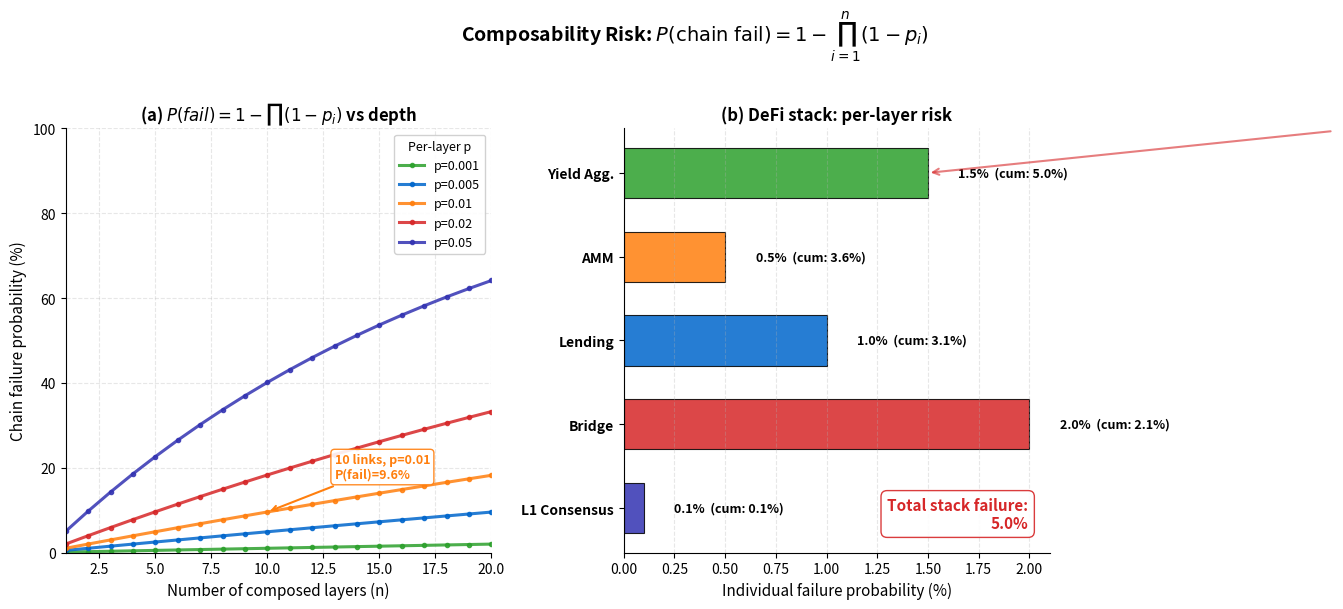

Here is the Python script that generated this plot: (Note: this script raises an exception after producing the figure.)
r"""Composability Risk in DeFi Protocol Stacks
# Multi-panel override: comparative statics requires simultaneous visibility

$P(fail) = 1 - \prod (1-p_i)$. Based on Werner et al. (2022).

Economic Model:
Chain failure probability for composed protocols:
$P(\text{chain failure}) = 1 - \prod_{i=1}^{n}(1 - p_i)$
Each layer adds independent failure risk. Even small per-layer probabilities
compound rapidly as stack depth increases.

Citation: Werner, Perez, Gudgeon, Klages-Mundt, Harz & Knottenbelt (2022) - SoK: Decentralized Finance
"""
import matplotlib.pyplot as plt
import numpy as np
from pathlib import Path

np.random.seed(42)

plt.rcParams.update({
    'font.size': 11, 'axes.labelsize': 11, 'axes.titlesize': 13,
    'xtick.labelsize': 10, 'ytick.labelsize': 10, 'legend.fontsize': 9,
    'figure.dpi': 150
})

MLPURPLE = '#3333B2'
MLBLUE = '#0066CC'
MLORANGE = '#FF7F0E'
MLGREEN = '#2CA02C'
MLRED = '#D62728'
MLLAVENDER = '#ADADE0'

# ── Parameters ──
p_values = [0.001, 0.005, 0.01, 0.02, 0.05]
n_layers = np.arange(1, 21)

# DeFi stack example
defi_stack = [
    ('L1 Consensus', 0.001, MLPURPLE),
    ('Bridge', 0.02, MLRED),
    ('Lending', 0.01, MLBLUE),
    ('AMM', 0.005, MLORANGE),
    ('Yield Agg.', 0.015, MLGREEN),
]

fig, (ax1, ax2) = plt.subplots(1, 2, figsize=(14, 6))

# ── Panel (a): Failure probability vs stack depth ──
colors_curve = [MLGREEN, MLBLUE, MLORANGE, MLRED, MLPURPLE]
for p, color in zip(p_values, colors_curve):
    chain_fail = 1 - (1 - p) ** n_layers
    ax1.plot(n_layers, chain_fail * 100, color=color, linewidth=2.2,
             label=f'p={p}', marker='o', markersize=3, alpha=0.85)

# Annotate the 10-link, p=0.01 case
p_target = 0.01
n_target = 10
fail_10 = (1 - (1 - p_target) ** n_target) * 100
ax1.annotate(f'10 links, p=0.01\nP(fail)={fail_10:.1f}%',
             xy=(n_target, fail_10),
             xytext=(n_target + 3, fail_10 + 8),
             fontsize=9, fontweight='bold', color=MLORANGE,
             arrowprops=dict(arrowstyle='->', color=MLORANGE, lw=1.5),
             bbox=dict(boxstyle='round,pad=0.3', facecolor='white',
                       edgecolor=MLORANGE, alpha=0.9))

ax1.set_xlabel('Number of composed layers (n)', fontsize=11)
ax1.set_ylabel('Chain failure probability (%)', fontsize=11)
ax1.set_title(r'(a) $P(fail) = 1 - \prod(1-p_i)$ vs depth', fontsize=12, fontweight='bold')
ax1.legend(title='Per-layer p', fontsize=9, title_fontsize=9, framealpha=0.9)
ax1.grid(True, alpha=0.3, linestyle='--')
ax1.set_xlim(1, 20)
ax1.set_ylim(0, 100)
ax1.spines['top'].set_visible(False)
ax1.spines['right'].set_visible(False)

# ── Panel (b): Annotated DeFi stack ──
layer_names = [s[0] for s in defi_stack]
layer_probs = [s[1] for s in defi_stack]
layer_colors = [s[2] for s in defi_stack]

# Draw stacked bars (bottom-up)
bar_height = 0.6
y_positions = np.arange(len(defi_stack))

# Cumulative chain failure at each layer
cumulative_fail = []
running_prod = 1.0
for p in layer_probs:
    running_prod *= (1 - p)
    cumulative_fail.append((1 - running_prod) * 100)

# Horizontal bars for individual probability
bars = ax2.barh(y_positions, [p * 100 for p in layer_probs],
                color=layer_colors, edgecolor='black', linewidth=0.8,
                alpha=0.85, height=bar_height)

ax2.set_yticks(y_positions)
ax2.set_yticklabels(layer_names, fontsize=10, fontweight='bold')
ax2.set_xlabel('Individual failure probability (%)', fontsize=11)
ax2.set_title('(b) DeFi stack: per-layer risk', fontsize=12, fontweight='bold')
ax2.spines['top'].set_visible(False)
ax2.spines['right'].set_visible(False)
ax2.grid(axis='x', alpha=0.3, linestyle='--')

# Annotate each bar with individual and cumulative probability
for i, (p, cum) in enumerate(zip(layer_probs, cumulative_fail)):
    ax2.text(p * 100 + 0.15, i, f'{p*100:.1f}%  (cum: {cum:.1f}%)',
             va='center', fontsize=9, fontweight='bold')

# Highlight total stack risk
total_fail = cumulative_fail[-1]
ax2.text(0.95, 0.05,
         f'Total stack failure:\n{total_fail:.1f}%',
         transform=ax2.transAxes, ha='right', va='bottom',
         fontsize=11, fontweight='bold', color=MLRED,
         bbox=dict(boxstyle='round,pad=0.4', facecolor='white',
                   edgecolor=MLRED, alpha=0.9))

# Arrow from bottom layer to annotation
ax2.annotate('',
             xy=(layer_probs[-1] * 100, len(defi_stack) - 1),
             xytext=(3.5, len(defi_stack) - 0.5),
             arrowprops=dict(arrowstyle='->', color=MLRED, lw=1.5, alpha=0.6))

fig.suptitle(r'Composability Risk: $P(\mathrm{chain\;fail}) = 1 - \prod_{i=1}^{n}(1-p_i)$',
             fontsize=14, fontweight='bold', y=1.01)

plt.tight_layout()
plt.savefig(Path(__file__).parent / 'chart.pdf', dpi=300, bbox_inches='tight')
plt.savefig(Path(__file__).parent / 'chart.png', dpi=150, bbox_inches='tight')
plt.close()
print("Chart saved to chart.pdf and chart.png")
